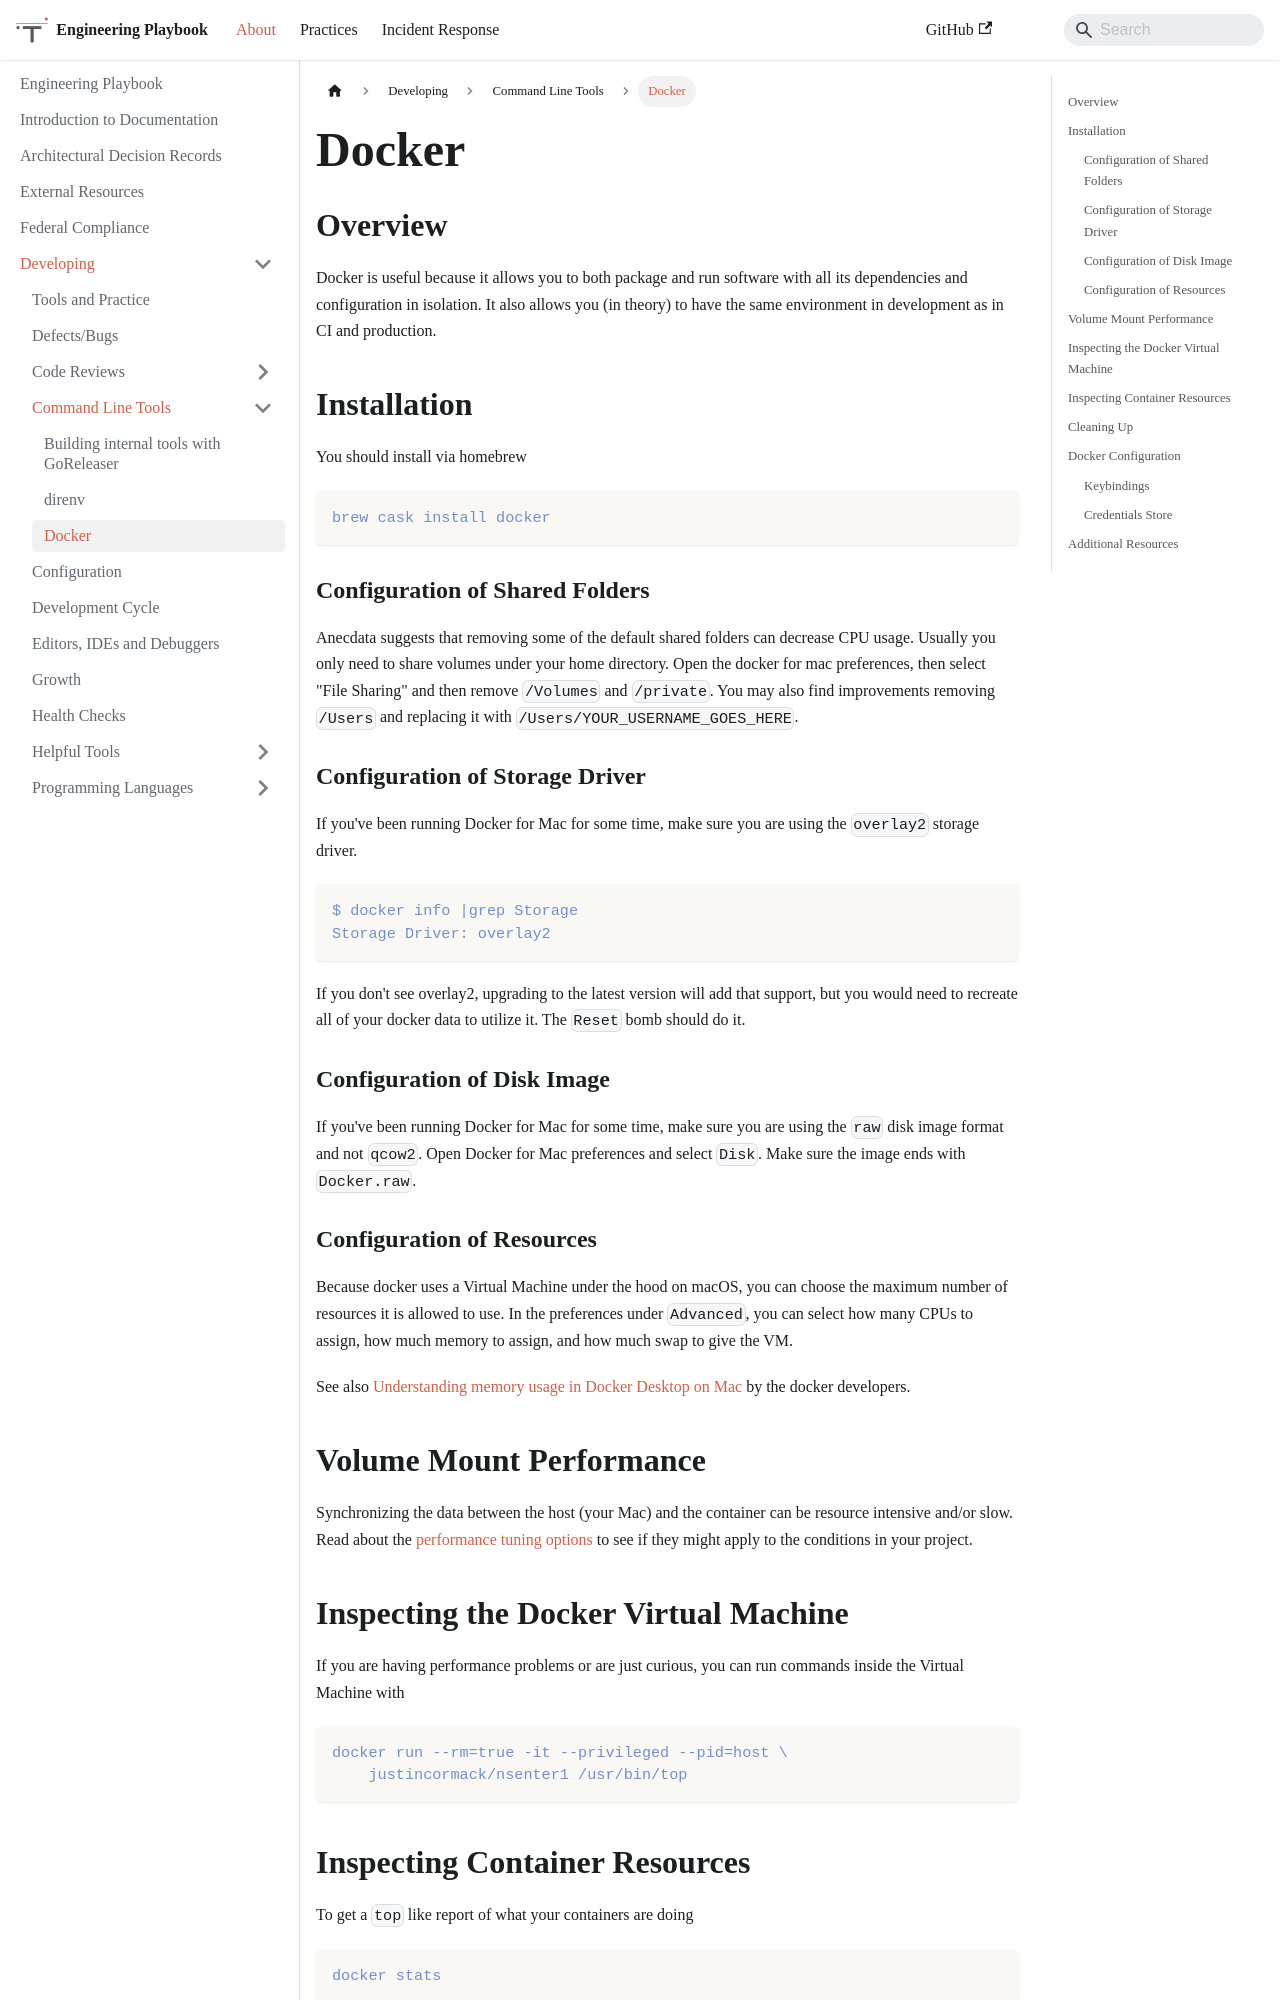

repository: trussworks/Engineering-Playbook · page: docs/developing/command-line-tools/docker.html · generator: docusaurus

# Docker

## Overview

Docker is useful because it allows you to both package and run
software with all its dependencies and configuration in isolation. It
also allows you (in theory) to have the same environment in
development as in CI and production.

## Installation

You should install via homebrew

```
brew cask install docker
```

### Configuration of Shared Folders

Anecdata suggests that removing some of the default shared folders can
decrease CPU usage. Usually you only need to share volumes under your
home directory. Open the docker for mac preferences, then select
"File Sharing" and then remove `/Volumes` and `/private`. You may
also find improvements removing `/Users` and replacing it with
`/Users/YOUR_USERNAME_GOES_HERE`.

### Configuration of Storage Driver

If you've been running Docker for Mac for some time, make sure you are
using the `overlay2` storage driver.

```
$ docker info |grep Storage
Storage Driver: overlay2
```

If you don't see overlay2, upgrading to the latest version will add
that support, but you would need to recreate all of your docker data
to utilize it. The `Reset` bomb should do it.

### Configuration of Disk Image

If you've been running Docker for Mac for some time, make sure you are
using the `raw` disk image format and not `qcow2`. Open Docker for
Mac preferences and select `Disk`. Make sure the image ends with
`Docker.raw`.

### Configuration of Resources

Because docker uses a Virtual Machine under the hood on macOS, you can
choose the maximum number of resources it is allowed to use. In the
preferences under `Advanced`, you can select how many CPUs to assign,
how much memory to assign, and how much swap to give the VM.

See also [Understanding memory usage in Docker Desktop on
Mac](https://docs.google.com/document/d/17ZiQC1Tp9iH320K-uqVLyiJmk4DHJ3c4zgQetJiKYQM/edit)
by the docker developers.

## Volume Mount Performance

Synchronizing the data between the host (your Mac) and the container
can be resource intensive and/or slow. Read about the [performance
tuning options](https://docs.docker.com/docker-for-mac/osxfs-caching/)
to see if they might apply to the conditions in your project.
